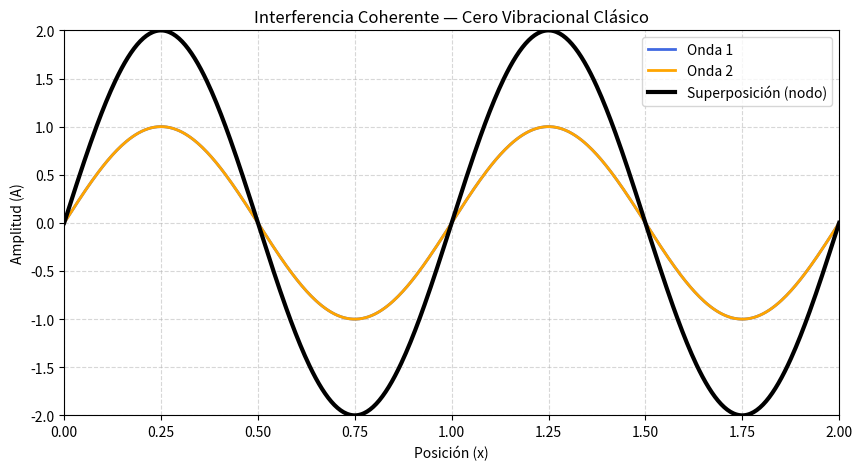

Here is the Python script that generated this plot:
#!/usr/bin/env python3
# -*- coding: utf-8 -*-
"""
🌊 Interferencia Coherente — Simulación del Cero Vibracional Clásico
--------------------------------------------------------------------
Muestra cómo dos ondas idénticas (no opuestas, sino en fase)
pueden generar una zona de neutralización dinámica:
→ el sistema vibra internamente, pero no hay desplazamiento neto.

[redacted]
"""

import numpy as np
import matplotlib.pyplot as plt
import matplotlib.animation as animation

# Parámetros de la onda
A = 1.0          # Amplitud
f = 1.0          # Frecuencia (Hz)
λ = 1.0          # Longitud de onda
v = f * λ        # Velocidad de propagación
ω = 2 * np.pi * f
k = 2 * np.pi / λ

# Espacio y tiempo
x = np.linspace(0, 2*λ, 500)
t = np.linspace(0, 4/f, 400)

# Figura
fig, ax = plt.subplots(figsize=(10,5))
line1, = ax.plot([], [], lw=2, color='royalblue', label='Onda 1')
line2, = ax.plot([], [], lw=2, color='orange', label='Onda 2')
line_sum, = ax.plot([], [], lw=3, color='black', label='Superposición (nodo)')

ax.set_xlim(0, 2*λ)
ax.set_ylim(-2*A, 2*A)
ax.set_xlabel("Posición (x)")
ax.set_ylabel("Amplitud (A)")
ax.set_title("Interferencia Coherente — Cero Vibracional Clásico")
ax.legend()
ax.grid(True, ls="--", alpha=0.5)

# Animación
def update(frame):
    t_now = t[frame]
    # Dos ondas idénticas, propagándose en sentidos opuestos
    y1 = A * np.sin(k*x - ω*t_now)
    y2 = A * np.sin(k*x + ω*t_now)  # misma fase, sentido contrario
    y_sum = y1 + y2
    line1.set_data(x, y1)
    line2.set_data(x, y2)
    line_sum.set_data(x, y_sum)
    return line1, line2, line_sum

ani = animation.FuncAnimation(fig, update, frames=len(t), interval=20, blit=True)
plt.show()
